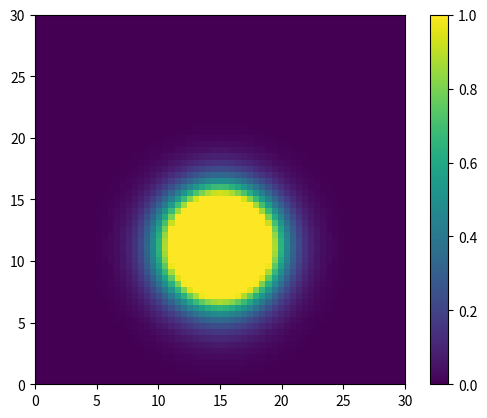

Source code (Python):
import numpy as np
import matplotlib.pyplot as plt
import math

k = 1
alpha = 1
T = 3
Q = 80
t_final = 5
delta_x = 0.5
delta_y = delta_x
delta_t = 0.05#(delta_x**2)/(4*k) - 0.0125
tempo = np.arange(0, t_final, delta_t)
c = np.zeros((61,61))
c_futuro = np.zeros((61,61))

for t in tempo:
  for x in range(0, 60):
    for y in range(0, 60):
      dcdx = (alpha*(c[x+1][y] - c[x-1][y])/(delta_x*2))
      dcdy = 0#((alpha*math.sin(x*(math.pi/5)))*(c[x][y+1] - c[x][y-1])/(2*delta_y))
      d2cdx2 = k*((c[x+1][y] - 2*c[x][y] + c[x-1][y])/(delta_x**2))
      d2cdy2 = k*((c[x][y+1] - 2*c[x][y] + c[x][y-1])/(delta_y**2))
      if(t < 2 and x == 30 and y == 30):
        q = Q/(delta_x*delta_y)
      else:
        q = 0
      c_futuro[x][y] = c[x][y] + delta_t*(-dcdx - dcdy + d2cdx2 + d2cdy2 + q)
      if(c_futuro[x][y] < 0):
        c_futuro[x][y] = 0
      if(x == 0):
        c_futuro[0][y] = c_futuro[1][y]
      elif(x == 60):
        c_futuro[60][y] = c_futuro[59][y]
      elif(y == 0):
        c_futuro[x][0] = c_futuro[x][1]
      elif(y == 60):
        c_futuro[x][60] = c_futuro[x][59]
  c = np.copy(c_futuro)
plt.imshow(c_futuro, vmin=0, vmax=1, extent=(0,30,0,30))
print(c_futuro[40][40])
# plt.gca().invert_xaxis()
# plt.gca().invert_yaxis()
plt.colorbar()
plt.show()
print(c_futuro)